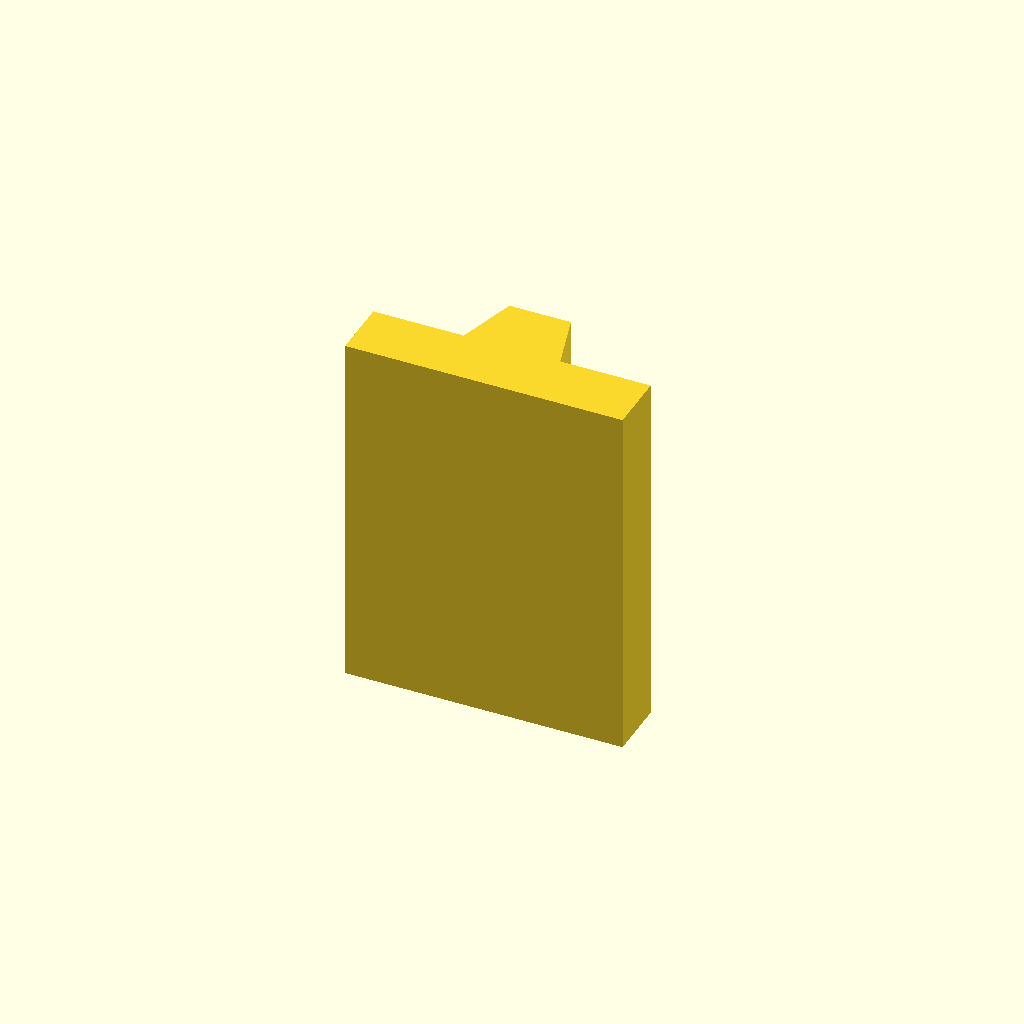
Cell 1: rendered with the file's own defaults.
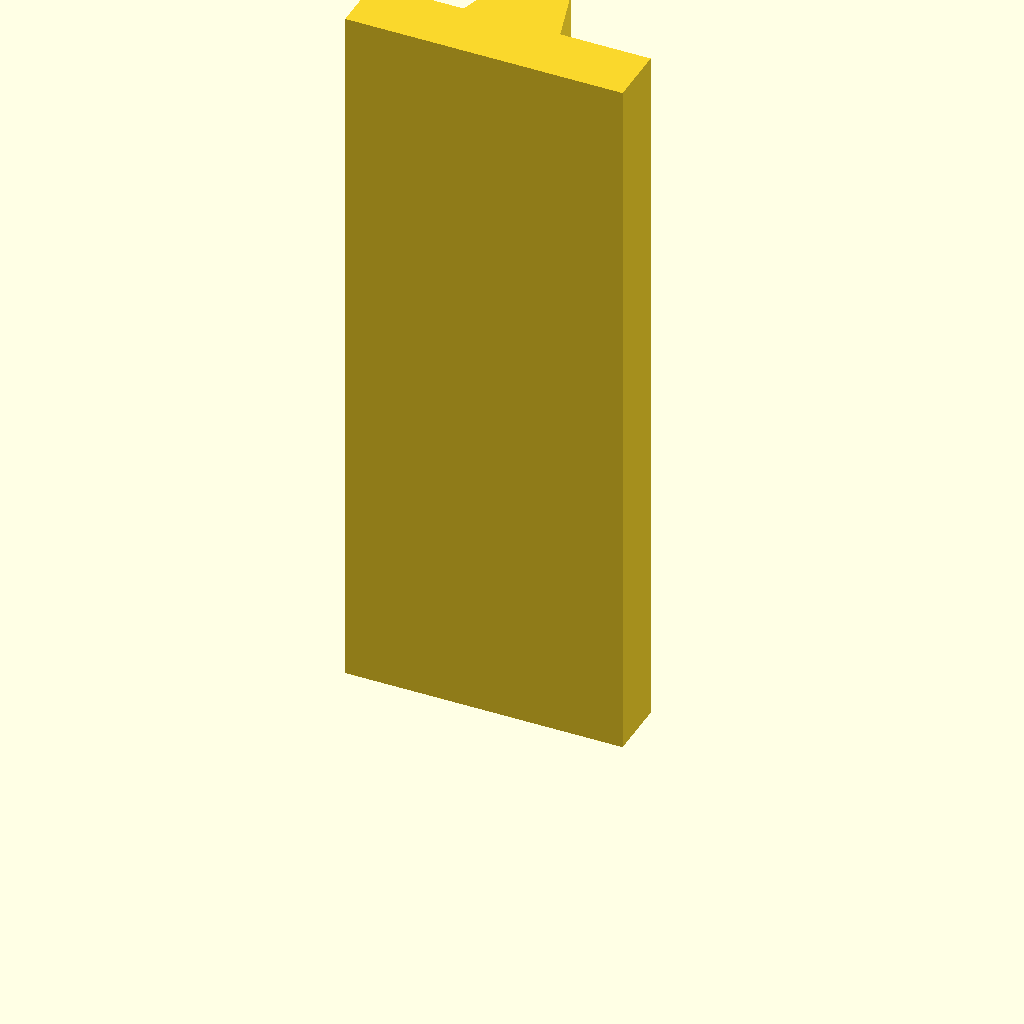
Cell 2: plate_t = 120 (everything else at default).
One fixed orthographic camera (rotation 55°, 0°, 25°; colour scheme Cornfield) for every cell.
Source of the model, optional_data/data/sketch2/vguides/part_0123.scad:
$fn = 32;

// ----------------------------------------------------------------------
// V guide rail: dovetail, 46 mm wide
// ----------------------------------------------------------------------

// --- parameters (mm) ---
rail_w = 46;              // rail width, X
base_t = 10;              // base plate thickness
v_depth = 10;             // V feature depth / height
v_half_w = 8;             // half width of the V at the base face
plate_t = 60;             // rail length, Z (the extrusion height)
top_half_w = 5.1;         // half width at the dovetail top

dovetail_base = 2 * v_half_w;  // dovetail width at the base
dovetail_top = 2 * top_half_w;  // dovetail width at the top

profile = [[0, 0], [46, 0], [46, 10], [31, 10], [28.1, 20], [17.9, 20], [15, 10], [0, 10]];  // primary outline, 8 points, counter clockwise

// --- the one profile operation ---
linear_extrude(height = plate_t) polygon(points = profile);
Customizer parameters (derived from the source; name, type, default, range or options):
rail_w: number, default 46
base_t: number, default 10
v_depth: number, default 10
v_half_w: number, default 8
plate_t: number, default 60
top_half_w: number, default 5.1
